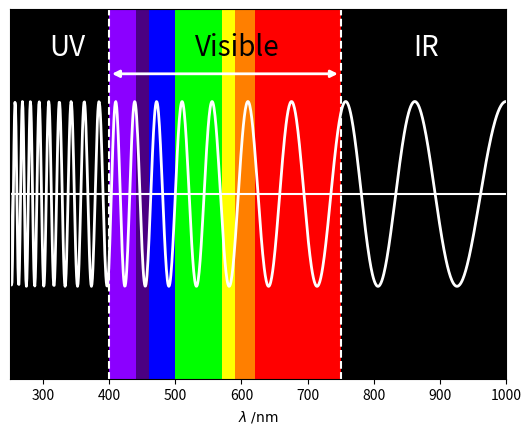

The script that saved this image:
import numpy as np
import matplotlib.pyplot as plt

# wavelength range, nm
lmin, lmax = 250, 1000
x = np.linspace(lmin, lmax, 1000)
# A wave with a smoothly increasing wavelength
wv = (np.sin(10 * np.pi * x / (lmax+lmin-x)))[::-1]

fig = plt.figure()
ax = fig.add_subplot(111, facecolor='k')
ax.plot(x, wv, c='w', lw=2)
ax.set_xlim(250,1000)
ax.set_ylim(-2,2)

# Label and delimit the different regions of the electromagnetic spectrum
ax.text(310, 1.5, 'UV', color='w', fontdict={'fontsize': 20})
ax.text(530, 1.5, 'Visible', color='k', fontdict={'fontsize': 20})
ax.annotate('', (400, 1.3), (750, 1.3), arrowprops={'arrowstyle': '<|-|>',
                                                    'color': 'w', 'lw': 2})
ax.text(860, 1.5, 'IR', color='w', fontdict={'fontsize': 20})
ax.axvline(400, -2, 2, c='w', ls='--')
ax.axvline(750, -2, 2, c='w', ls='--')
# Horizontal "axis" across the centre of the wave
ax.axhline(c='w')
# Ditch the y-axis ticks and labels; label the x-axis
ax.yaxis.set_visible(False)
ax.set_xlabel(r'$\lambda\;/\mathrm{nm}$')

# Finally, add some colourful rectangles representing a rainbow in the
# visible region of the spectrum.
# Dictionary mapping of wavelength regions (nm) to approximate RGB values
rainbow_rgb = { (400, 440): '#8b00ff', (440, 460): '#4b0082',
                (460, 500): '#0000ff', (500, 570): '#00ff00',
                (570, 590): '#ffff00', (590, 620): '#ff7f00',
                (620, 750): '#ff0000'}
for wv_range, rgb in rainbow_rgb.items():
    ax.axvspan(*wv_range, color=rgb, ec='none', alpha=1)
plt.show()
